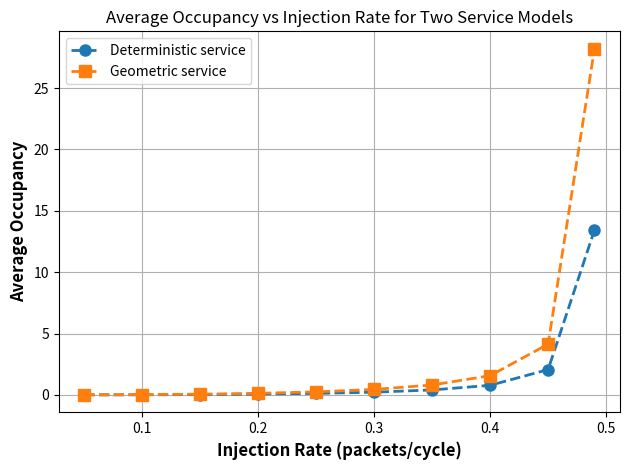

This figure's Python source:
import random
import matplotlib.pyplot as plt

# geo/D/1 queue simulation
# geo = geometric arrival process
# D = deterministic service time
# 1 = single server
def single_queue_simulation_geo_d_1(injection_rate, service_time, simulation_length):

    # initialization of state variables
    occupancy_counter = 0
    num_arrivals = 0
    utilization_counter = 0
    is_server_busy = 0
    current_occupancy = 0
    remaining_service_time = 0

    # simulation

    for cycle in range(simulation_length):

        # arrival routine
        if random.random() <= injection_rate:
            current_occupancy = current_occupancy + 1
            num_arrivals = num_arrivals + 1
        
        # service routine
        if is_server_busy == 1:
            remaining_service_time = remaining_service_time - 1
            if remaining_service_time == 0:
                is_server_busy = 0
        
        # putting a packet in the server
        if is_server_busy == 0 and current_occupancy > 0:
            is_server_busy = 1
            current_occupancy = current_occupancy - 1
            remaining_service_time = service_time
        
        # updating the counters
        occupancy_counter = occupancy_counter + current_occupancy
        if is_server_busy == 1:
            utilization_counter = utilization_counter + 1
        
        assert occupancy_counter >=0, "Error in occupany_counter"
        assert current_occupancy >=0, "Error in current_occupany"

    average_occupancy = occupancy_counter / simulation_length
    average_utilization = utilization_counter / simulation_length

    return average_occupancy, average_utilization

# Simulation for Q1
def Q1():

    service_time = 2
    injection_rate_array = [rate / 100 for rate in range(5, 50, 5)] + [0.49]
    simulation_lengths = [100, 10000, 1000000, 100000000]
    average_occupancy = {}
    average_utilization = {}
    markers = ["o", "s", "^", "D"]

    for simulation_length in simulation_lengths:
        occupancy_for_length = []
        utilization_for_length = []
        for injection_rate in injection_rate_array:
            occupancy, utilization = single_queue_simulation_geo_d_1(
                injection_rate, service_time, simulation_length
            )
            occupancy_for_length.append(occupancy)
            utilization_for_length.append(utilization)
        average_occupancy[simulation_length] = occupancy_for_length
        average_utilization[simulation_length] = utilization_for_length

    figure, axes = plt.subplots()
    for simulation_length, marker in zip(simulation_lengths, markers):
        axes.plot(
            injection_rate_array,
            average_occupancy[simulation_length],
            marker=marker,
            linestyle="--",
            linewidth=2,
            markersize=8,
            label=f"Simulation length = {simulation_length:,}",
        )
    axes.legend(loc="upper left", fontsize=10)
    axes.set_xlabel(
        "Injection Rate (packets/cycle)",
        fontsize=12,
        fontweight="bold",
    )
    axes.set_ylabel("Average Occupancy", fontsize=12, fontweight="bold")
    axes.set_title(
        "Plot of Average Occupany vs injection rate as simulation lengths vary"
    )
    axes.grid(True)
    axes.spines["top"].set_visible(True)
    axes.spines["right"].set_visible(True)
    figure.tight_layout()
    plt.show()

    return injection_rate_array, average_occupancy, average_utilization

# geo/geo/1 queue simulation
# geo = geometric arrival process
# geo = geometric service time
# 1 = single server
def single_queue_simulation_geo_geo_1(injection_rate, mean_service_time, simulation_length):

    # initialization of state variables
    occupancy_counter = 0
    num_arrivals = 0
    utilization_counter = 0
    is_server_busy = 0
    current_occupancy = 0

    # simulation

    for cycle in range(simulation_length):

        # arrival routine
        if random.random() <= injection_rate:
            current_occupancy = current_occupancy + 1
            num_arrivals = num_arrivals + 1
        
        # service routine
        if is_server_busy == 1:
            if random.random() <= 1 / mean_service_time:
                is_server_busy = 0
        
        # putting a packet in the server
        if is_server_busy == 0 and current_occupancy > 0:
            is_server_busy = 1
            current_occupancy = current_occupancy - 1
        
        # updating the counters
        occupancy_counter = occupancy_counter + current_occupancy
        if is_server_busy == 1:
            utilization_counter = utilization_counter + 1
        
        assert occupancy_counter >=0, "Error in occupany_counter"
        assert current_occupancy >=0, "Error in current_occupany"

    average_occupancy = occupancy_counter / simulation_length
    average_utilization = utilization_counter / simulation_length

    return average_occupancy, average_utilization

# Simulation for Q2
def Q2():

    mean_service_time = 2
    injection_rate_array = [rate / 100 for rate in range(5, 50, 5)] + [0.49]
    simulation_length = 1000000
    deterministic_occupancy = []
    geometric_occupancy = []

    for injection_rate in injection_rate_array:
        print(f"Running simulation for injection rate: {injection_rate}")
        deterministic_result = single_queue_simulation_geo_d_1(
            injection_rate, mean_service_time, simulation_length
        )
        print(f"Deterministic service result: {deterministic_result}")
        geometric_result = single_queue_simulation_geo_geo_1(
            injection_rate, mean_service_time, simulation_length
        )
        print(f"Geometric service result: {geometric_result}")
        deterministic_occupancy.append(deterministic_result[0])
        geometric_occupancy.append(geometric_result[0])

    figure, axes = plt.subplots()
    axes.plot(
        injection_rate_array,
        deterministic_occupancy,
        marker="o",
        linestyle="--",
        linewidth=2,
        markersize=8,
        label="Deterministic service",
    )
    axes.plot(
        injection_rate_array,
        geometric_occupancy,
        marker="s",
        linestyle="--",
        linewidth=2,
        markersize=8,
        label="Geometric service",
    )
    axes.legend(loc="upper left", fontsize=10)
    axes.set_xlabel(
        "Injection Rate (packets/cycle)",
        fontsize=12,
        fontweight="bold",
    )
    axes.set_ylabel("Average Occupancy", fontsize=12, fontweight="bold")
    axes.set_title(
        "Average Occupancy vs Injection Rate for Two Service Models"
    )
    axes.grid(True)
    axes.spines["top"].set_visible(True)
    axes.spines["right"].set_visible(True)
    figure.tight_layout()
    plt.show()

if __name__ == "__main__":
    Q2()
